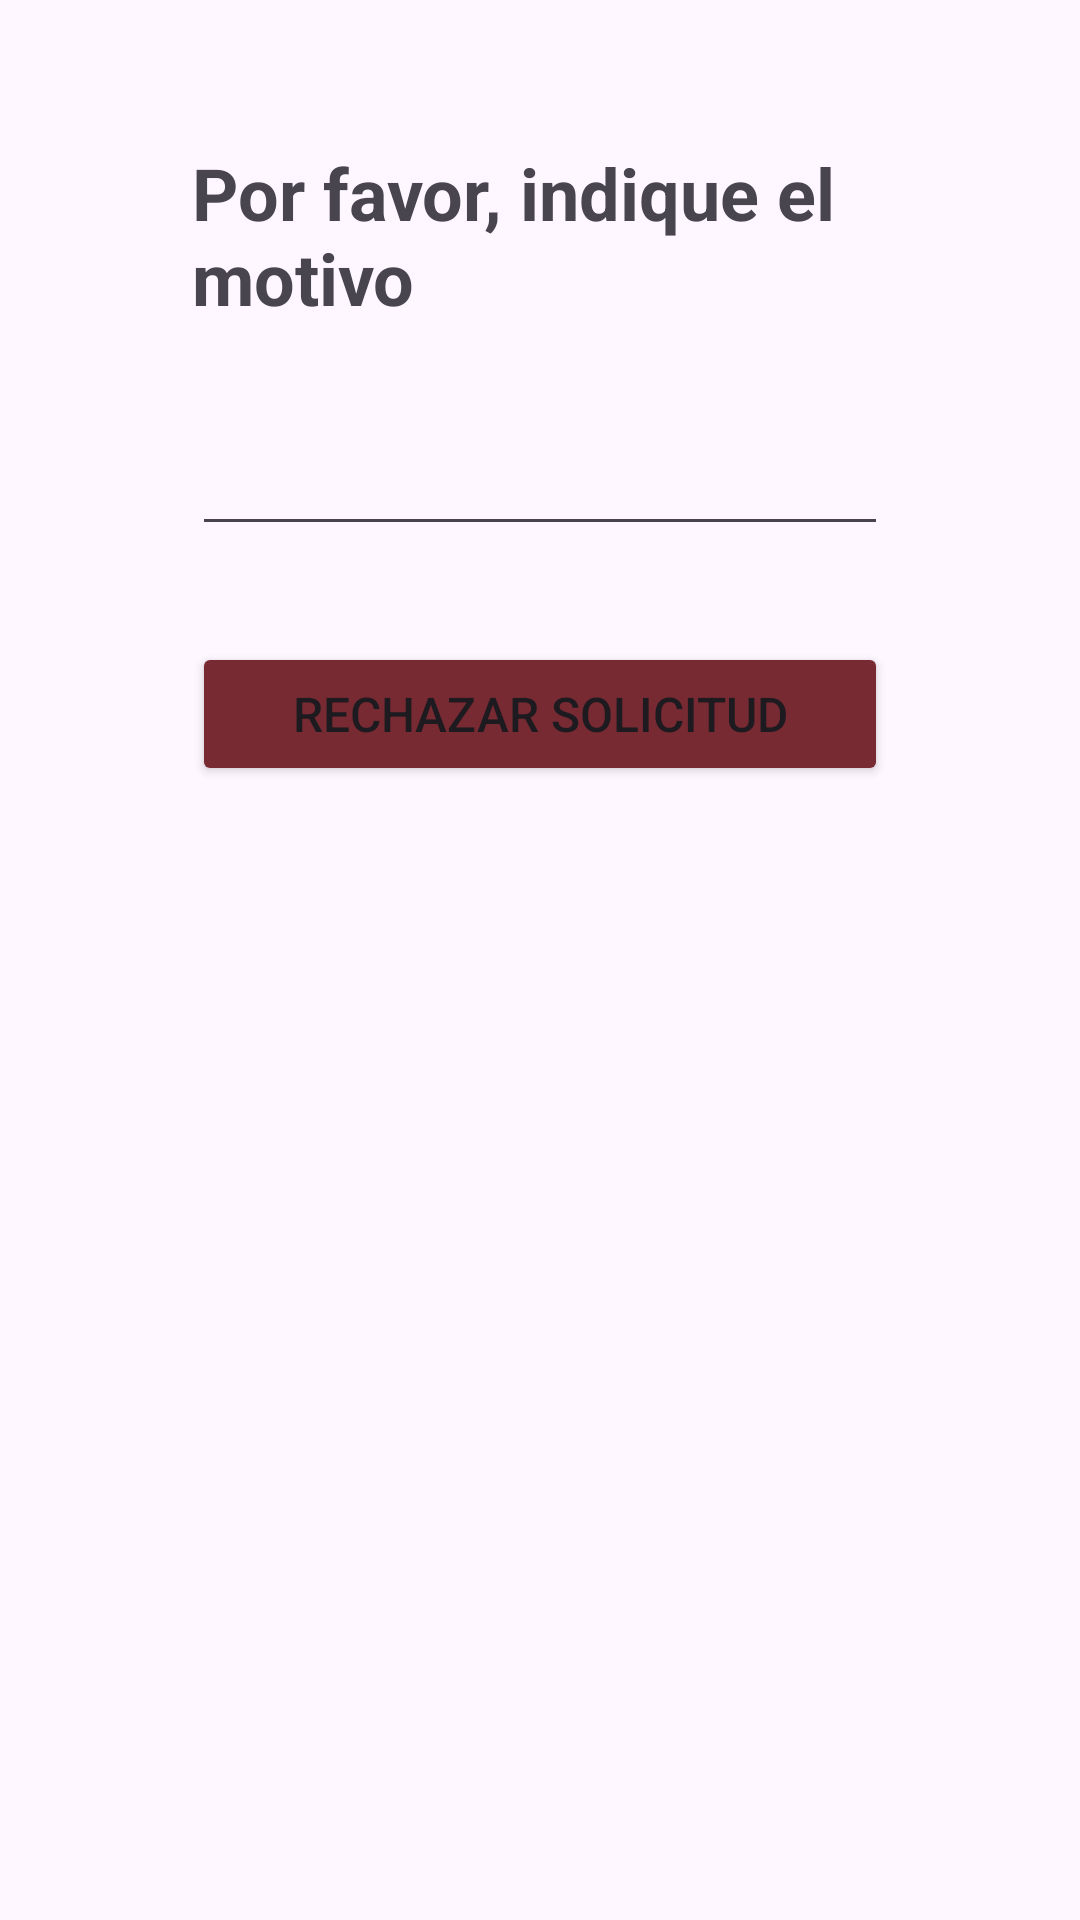

Here is an Android app screen rendered from its layout file. Give the layout XML and the strings, colors and styles it references.
<!-- AndroidManifest.xml: application theme Theme.PrestoPUCP -->
<!-- res/layout/activity_uti_rechazarsolicitud.xml -->
<?xml version="1.0" encoding="utf-8"?>
<androidx.constraintlayout.widget.ConstraintLayout xmlns:android="http://schemas.android.com/apk/res/android"
    xmlns:app="http://schemas.android.com/apk/res-auto"
    xmlns:tools="http://schemas.android.com/tools"
    android:layout_width="match_parent"
    android:layout_height="match_parent"
    tools:context=".usuarioti.uti_rechazarsolicitud">

    <TextView
        android:id="@+id/textView17"
        android:layout_width="0dp"
        android:layout_height="wrap_content"
        android:layout_marginStart="64dp"
        android:layout_marginTop="48dp"
        android:layout_marginEnd="64dp"
        android:text="Por favor, indique el motivo"
        android:textSize="24sp"
        android:textStyle="bold"
        app:layout_constraintEnd_toEndOf="parent"
        app:layout_constraintStart_toStartOf="parent"
        app:layout_constraintTop_toTopOf="parent" />

    <EditText
        android:id="@+id/uti_rechazarsolicitud_editTextTextMultiLine"
        android:layout_width="0dp"
        android:layout_height="wrap_content"
        android:layout_marginStart="64dp"
        android:layout_marginTop="32dp"
        android:layout_marginEnd="64dp"
        android:ems="10"
        android:gravity="start|top"
        android:inputType="textMultiLine"
        app:layout_constraintEnd_toEndOf="parent"
        app:layout_constraintStart_toStartOf="parent"
        app:layout_constraintTop_toBottomOf="@+id/textView17" />

    <Button
        android:id="@+id/uti_rechazarsolicitud_btn"
        android:layout_width="0dp"
        android:layout_height="wrap_content"
        android:layout_marginStart="64dp"
        android:layout_marginTop="32dp"
        android:layout_marginEnd="64dp"
        android:backgroundTint="#782A33"
        android:onClick="mandarMotivo"
        android:text="Rechazar solicitud"
        android:textColorLink="#AF4A4A"
        android:textSize="16sp"
        app:layout_constraintEnd_toEndOf="parent"
        app:layout_constraintStart_toStartOf="parent"
        app:layout_constraintTop_toBottomOf="@+id/uti_rechazarsolicitud_editTextTextMultiLine" />
</androidx.constraintlayout.widget.ConstraintLayout>
<!-- resources referenced by this layout -->
<resources>
  <style name="Theme.PrestoPUCP" parent="Theme.Material3.DayNight">
          
          <item name="colorPrimary">#0C265D</item>
          <item name="colorPrimaryVariant">#0A2254</item>
          <item name="colorOnPrimary">@color/white</item>
          
          <item name="colorSecondary">#FFFFFF</item>
          <item name="colorSecondaryVariant">#FFFFFF</item>
          <item name="colorOnSecondary">@color/black</item>
          
          <item name="android:statusBarColor" tools:targetApi="l">?attr/colorPrimaryVariant</item>
          
      </style>
  <!-- not gathered from this repository: default colours our renderer supplied (Android Studio template values) -->
  <color name="black">#FF000000</color>
  <color name="white">#FFFFFFFF</color>
</resources>
